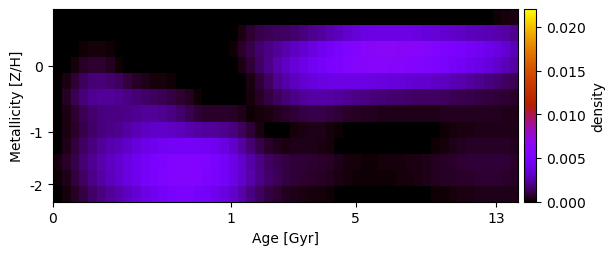

The table this chart was drawn from, first rows:
-1.412996746011743595e-18, 2.123136058789147009e-20, 1.002845637444451793e-19, -4.161348236852629421e-21, 1.767581526435902129e-19, -3.464463771317601082e-21, -1.172873590372051036e-20, -7.280397989378820491e-20, 5.277064987370856878e-19, 5.434923013616522167e-20, 2.248833811500378643e-20, 4.199918913553175608e-19, 7.300867047778849684e-20, -8.279151422422086615e-20, -1.430752082572183849e-19, 1.150908868963104678e-21, -5.445180248086897261e-19, -1.286419121581194754e-19, -1.941062657803804072e-19, -2.350005822254880878e-19, -1.280376526752915147e-18, -4.578496681237690605e-19, 6.268742399548428009e-19, -1.073905755334982097e-19
1.342781166872794686e-18, -2.845281995804592574e-20, 2.946756195240008054e-19, -4.185458760491737449e-20, -7.967635630859722319e-22, 3.285599898810559574e-22, -7.846921254715714292e-22, 7.769952216405237819e-20, -1.532808325621778087e-19, 2.215525164091797760e-20, -5.770993063317051145e-21, -2.205532612832497892e-20, 1.096127477699975273e-20, -2.956499466385261500e-19, 6.530873379388851813e-21, 4.226379769820324732e-19, 3.649279009252794876e-21, -6.242032061713165735e-20, -2.220104672228335097e-19, -1.370151554492982746e-19, 1.926480180453456615e-20, 3.321256709365831019e-04, 7.727387746120670080e-04, 1.074404159471970726e-03
1.330741235259856231e-19, 2.088691597214837062e-19, 5.727580533074479165e-22, 9.445753670076355063e-05, 1.885872149083719571e-04, 1.863528299221650425e-04, 1.017282003595957891e-04, 3.555455569279355186e-20, 3.053342334116509438e-20, -7.440064058545070611e-20, -1.214341091316144242e-19, -5.790570111186260899e-19, 4.398304692336097866e-20, 4.091819041272786529e-21, 3.421079378426877154e-19, -4.130918469747463093e-21, 1.152117744598220274e-19, -1.713481553513075874e-19, -2.010558246207590684e-20, -6.091429789301711231e-21, 1.012043640574118502e-04, 6.040404187940019969e-04, 1.109689283908715839e-03, 1.572811147285844893e-03
1.787100040591633200e-20, 4.690649094283100072e-21, 2.400910320078281123e-04, 5.305245542349205359e-04, 7.258499536801270389e-04, 7.139756090987340632e-04, 5.099775724004494129e-04, 1.512720683295769525e-04, -2.290917847730934540e-19, -4.287519721167242581e-20, -1.934728074183375610e-20, -1.456827929010921677e-19, 2.336410990735859372e-20, -4.362151312257849907e-19, 5.397628483291779397e-20, -5.578763850290641300e-20, 3.457791917759195915e-19, -4.488287936582813512e-20, 6.089621186468098478e-20, 4.325436255040791874e-21, 1.851868965712483474e-21, 3.210887516281201760e-04, 8.266408661887016162e-04, 1.411536727921249446e-03
-1.092265908795763236e-19, 3.188677662012927554e-04, 8.084446155840698976e-04, 1.309921973921119448e-03, 1.644160253039885248e-03, 1.731347529356764853e-03, 1.594853814256712212e-03, 1.293217229427532679e-03, 8.980872080182815236e-04, 5.583793166769354492e-04, 3.619289999746747011e-04, 2.251386505842296079e-04, 1.741410403466791483e-04, 1.258701266388622785e-04, 4.595686559689128841e-05, -4.670048343051774597e-20, -1.415175104672544274e-19, 4.557847672424493750e-20, -4.801185265855283672e-20, -4.570417987169507708e-19, -3.681918704619606786e-20, -1.582517466120743840e-19, 3.091192322088015640e-04, 8.290239733829835034e-04
5.154789904821156917e-06, 5.565411389266531911e-04, 1.217925113558856673e-03, 1.758940548873562121e-03, 2.151256655875622738e-03, 2.319046514718015560e-03, 2.306457952377279508e-03, 2.198656433070791689e-03, 1.941478640118247858e-03, 1.706342777478156306e-03, 1.489112899594857275e-03, 1.338189070377736887e-03, 1.205359787090446886e-03, 1.010634689322731112e-03, 7.618098221423540975e-04, 4.617673341309910763e-04, 1.699838428523358464e-04, 1.918294986219032963e-20, 2.979427212604706395e-19, -1.220668539162578778e-19, -3.521478281445333267e-19, -6.407108538120603463e-21, 2.417564214340423207e-04, 5.484088868674617508e-04
-4.420784346995733712e-20, 2.883623605197868363e-04, 7.615987126735436008e-04, 1.236891305415079891e-03, 1.628362084760225483e-03, 1.875738285380215611e-03, 1.968514749260165397e-03, 1.926959237762824627e-03, 2.020284507401361174e-03, 2.169636668316992419e-03, 2.270634782460181390e-03, 2.268934587768657758e-03, 2.140164110741648012e-03, 1.904907227890480096e-03, 1.578710207177591151e-03, 1.200028933310735672e-03, 8.421297117667677582e-04, 6.675455544406208759e-04, 6.421293867812272356e-04, 6.232966650120217583e-04, 5.268921502417213496e-04, 3.920643474959476177e-04, 1.217281523492228884e-04, 2.018432462096097731e-04
-1.173759880139816495e-19, 2.721860007598648806e-04, 6.865099938392797219e-04, 1.101502842829200825e-03, 1.494657145914485936e-03, 1.813563256197393185e-03, 2.016028804988854225e-03, 2.118731240539440796e-03, 2.434525742020170885e-03, 2.781367582109534487e-03, 3.058090141382988937e-03, 3.203865943486020398e-03, 3.235282155258973995e-03, 3.150050157692222286e-03, 2.987118441075180698e-03, 2.709786013970118517e-03, 2.477121446368935401e-03, 2.350434785759460306e-03, 2.273425022496854565e-03, 2.120935691654187924e-03, 1.818921396113397327e-03, 1.362610608466557080e-03, 8.050365111666198505e-04, 3.261666543997230705e-04
-2.992351711859381689e-21, 3.917495482408452382e-04, 8.892354101482373603e-04, 1.404521024098800584e-03, 1.872784375380997504e-03, 2.269640587697610481e-03, 2.588462542395085150e-03, 2.850085473249205914e-03, 3.214813840514086241e-03, 3.636278255034086464e-03, 4.013335267742101746e-03, 4.293380147148590474e-03, 4.472109782530797259e-03, 4.616001748088153708e-03, 4.681235239511464218e-03, 4.699064056212323183e-03, 4.645990369978237298e-03, 4.529154568448686205e-03, 4.285230079854569253e-03, 3.830039597686587215e-03, 3.189521580469319596e-03, 2.416976285091804264e-03, 1.638014424905835913e-03, 1.038787952722498983e-03
2.113590009503125489e-04, 6.030070237114312781e-04, 1.105905710398246431e-03, 1.644144686359533388e-03, 2.164189963702344011e-03, 2.640721304510408162e-03, 3.056983705501728748e-03, 3.429420110974630825e-03, 3.831226816879857670e-03, 4.280825694593452455e-03, 4.708704832334873087e-03, 5.076325825229272524e-03, 5.391794963653314364e-03, 5.641374097304163206e-03, 5.792606992833724579e-03, 5.839226112400875378e-03, 5.780412246851001842e-03, 5.585021702592695737e-03, 5.188050901137298068e-03, 4.665115978419081925e-03, 4.021057701648757948e-03, 3.280070961320216520e-03, 2.509175935731498136e-03, 1.898620864896179367e-03
8.974769734996564813e-05, 3.848224925730090698e-04, 8.649690365691529168e-04, 1.426582250438004126e-03, 1.980390426605234486e-03, 2.488045705576186813e-03, 2.934383242086682775e-03, 3.337823808406569729e-03, 3.791988417062446687e-03, 4.292141954251163516e-03, 4.746072676720504771e-03, 5.152123745833904825e-03, 5.518179018707118980e-03, 5.805655481166219559e-03, 5.918693044779595007e-03, 5.910541495059502132e-03, 5.765649305769315544e-03, 5.479082818318248803e-03, 5.105356609382234907e-03, 4.627292895018634590e-03, 4.031785085697864139e-03, 3.326485648155533270e-03, 2.597506343933869959e-03, 2.018954035837004259e-03
-4.418019948912496456e-19, 2.149599917758123271e-04, 5.909845280777798740e-04, 1.031078807519802487e-03, 1.485824790412592971e-03, 1.917350147241654590e-03, 2.306912067535550875e-03, 2.636215950382831807e-03, 3.041729690430534320e-03, 3.501238580385888054e-03, 3.961896860725584897e-03, 4.367454637899418832e-03, 4.719697078607819167e-03, 4.978389571989339304e-03, 5.097064534954659672e-03, 5.057136991700606453e-03, 4.853955354197993927e-03, 4.592790473592446750e-03, 4.255640707252404849e-03, 3.818106447299010695e-03, 3.273534222319988193e-03, 2.636305430872083917e-03, 1.960083425690804272e-03, 1.434053599157125844e-03
